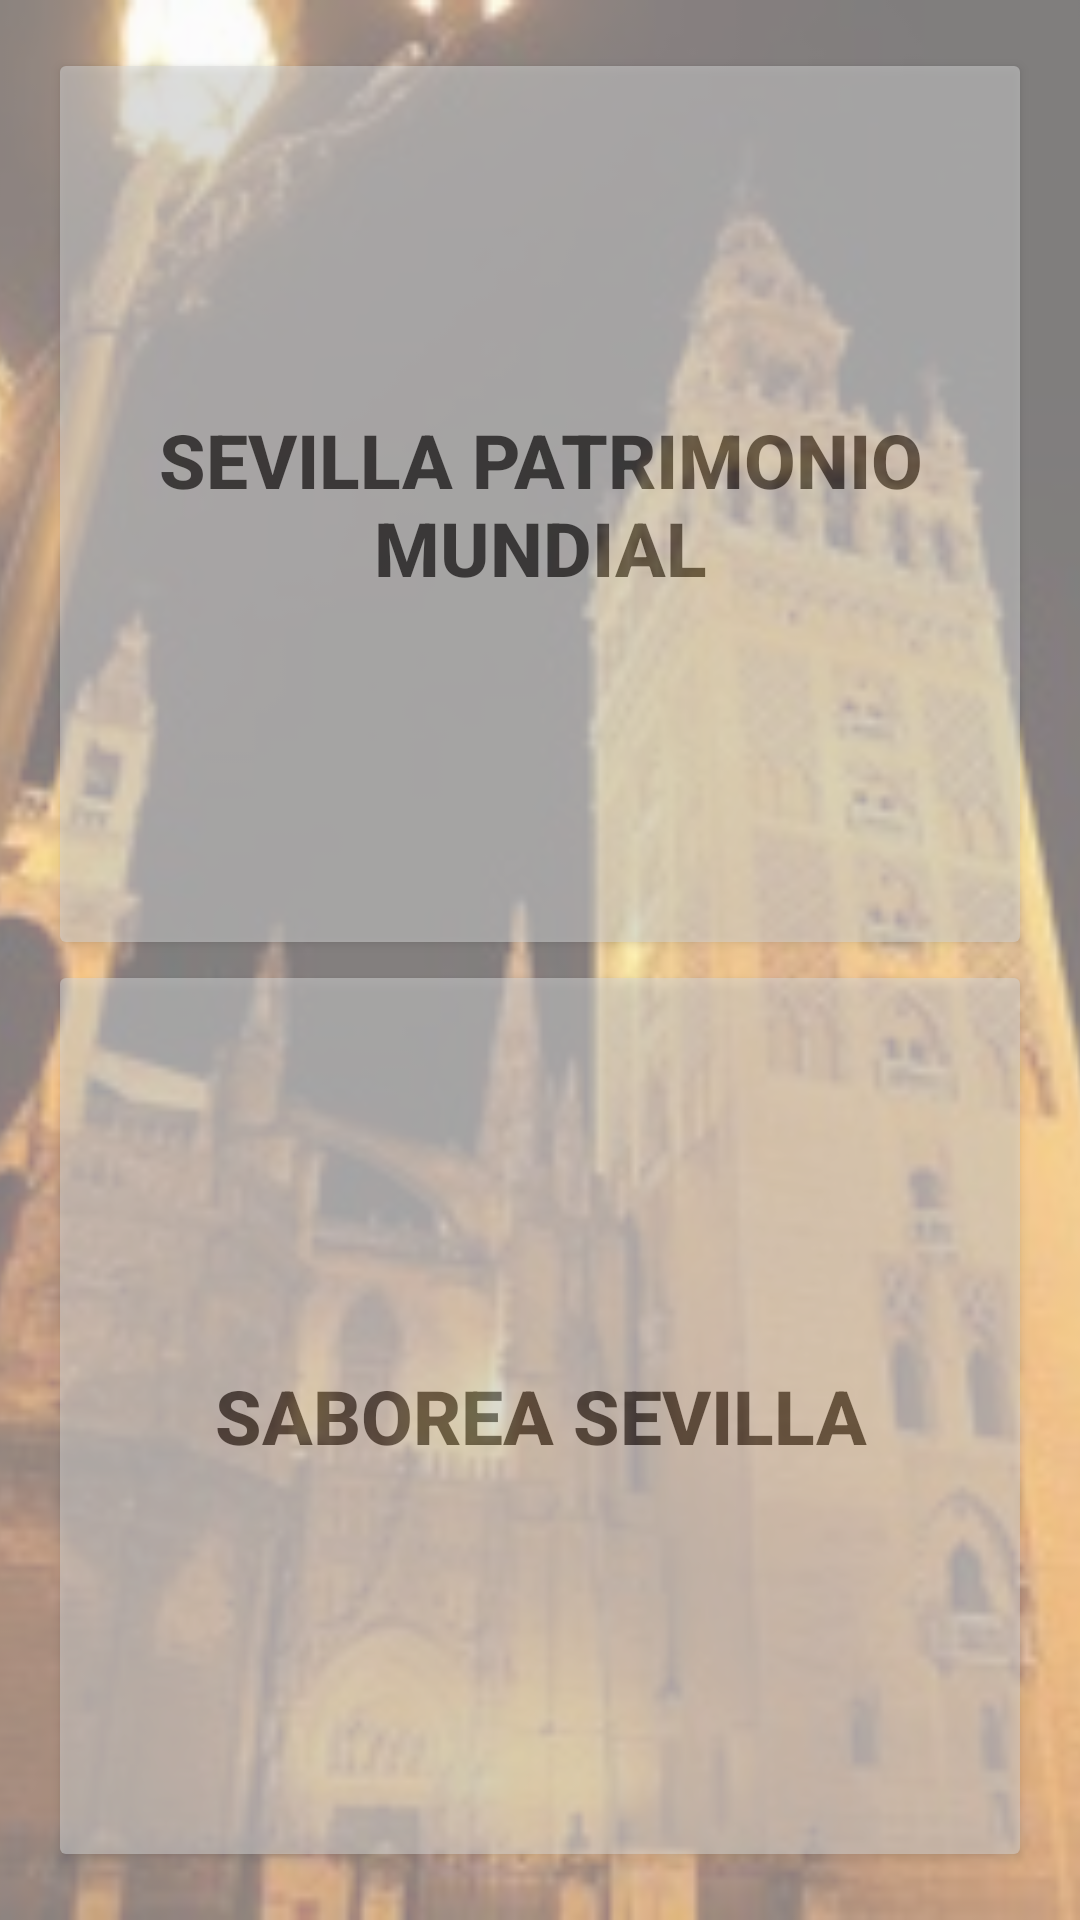

Produce the Android XML layout that renders to this screen, including the resource entries it uses.
<!-- AndroidManifest.xml: application theme AppTheme -->
<!-- res/layout/activity_main.xml -->
<?xml version="1.0" encoding="utf-8"?>
<RelativeLayout xmlns:android="http://schemas.android.com/apk/res/android"
    xmlns:app="http://schemas.android.com/apk/res-auto"
    xmlns:tools="http://schemas.android.com/tools"
    android:orientation="vertical"
    android:layout_width="match_parent"
    android:layout_height="match_parent"
    tools:context="com.example.android.guiaturistica.PantallaPrincipal.MainActivity">

    <ImageView
        android:id="@+id/fondo"
        android:layout_width="match_parent"
        android:layout_height="match_parent"
        android:src="@drawable/catedral02"
        android:scaleType="centerCrop"
        android:alpha="0.50"
        android:background="@android:drawable/list_selector_background"/>

    <LinearLayout
        android:layout_width="match_parent"
        android:layout_height="match_parent"
        android:orientation="vertical"
        android:padding="16dp">

    <Button
        android:id="@+id/patrimonios"
        android:layout_width="match_parent"
        android:layout_height="0dp"
        android:layout_weight="1"
        android:gravity="center"
        android:text="@string/menu_principal_patrimonio"
        android:textStyle="bold"
        android:textSize="25sp"
        android:textColor="@android:color/black"
        android:clickable="true"
        android:alpha="0.50"
         />


    <Button
        android:id="@+id/saborea"
        android:layout_width="match_parent"
        android:layout_height="0dp"
        android:layout_weight="1"
        android:gravity="center"
        android:text="@string/menu_principal_saborea"
        android:textStyle="bold"
        android:textSize="25sp"
        android:textColor="@android:color/black"
        android:clickable="true"
        android:alpha="0.50"
        />


    </LinearLayout>
</RelativeLayout>
<!-- resources referenced by this layout -->
<resources>
  <!-- drawable catedral02: jpg bitmap (drawable, 68053 bytes) -->
  <string name="menu_principal_patrimonio">Sevilla Patrimonio Mundial</string>
  <string name="menu_principal_saborea">Saborea Sevilla</string>7
  <style name="AppTheme" parent="Theme.AppCompat.Light.DarkActionBar">
          
          <item name="colorPrimary">@color/colorPrimary</item>
          <item name="colorPrimaryDark">@color/colorPrimaryDark</item>
          <item name="colorAccent">@color/colorAccent</item>
      </style>
  <!-- not gathered from this repository: default colours our renderer supplied (Android Studio template values) -->
  <color name="colorPrimary">#FF6200EE</color>
  <color name="colorPrimaryDark">#FF3700B3</color>
  <color name="colorAccent">#FF03DAC5</color>
</resources>
